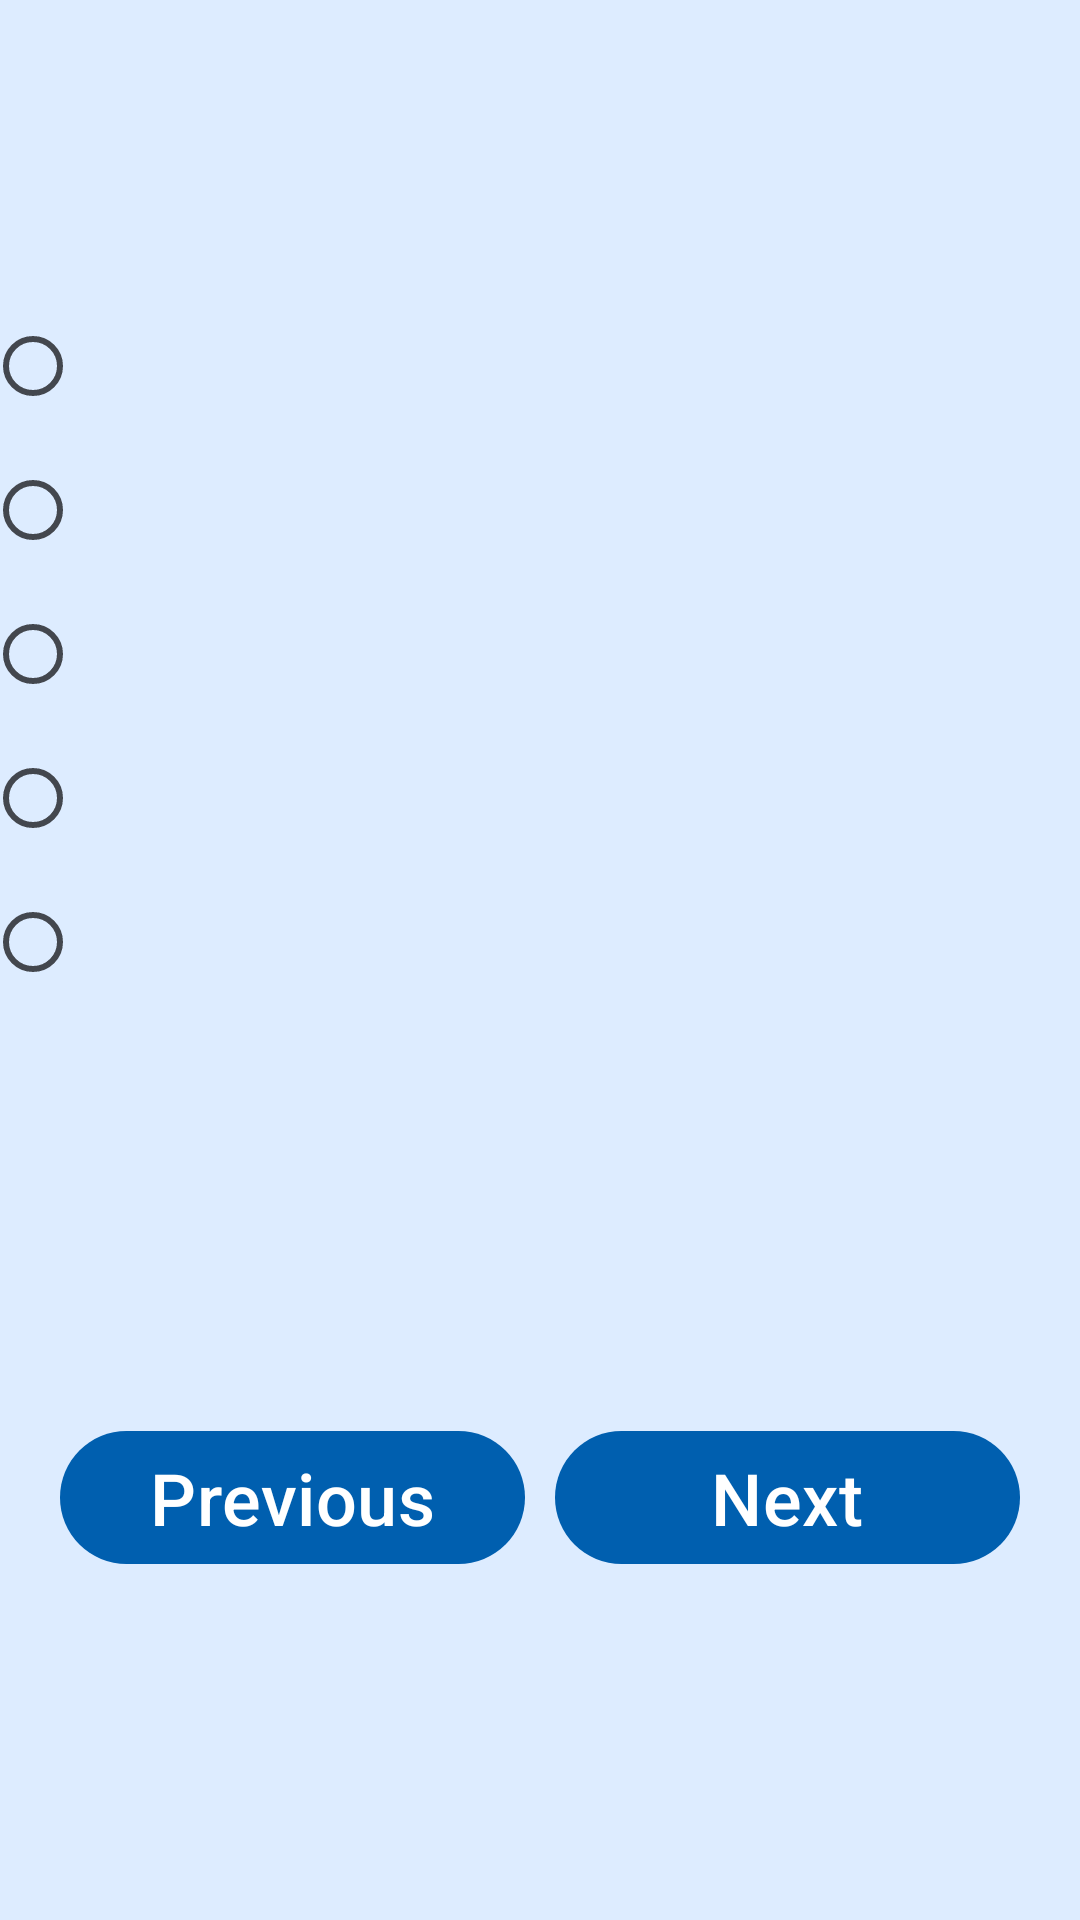

Produce the Android XML layout that renders to this screen, including the resource entries it uses.
<!-- AndroidManifest.xml: application theme Theme.FinalProject -->
<!-- res/layout/activity_studentquestion.xml -->
<?xml version="1.0" encoding="utf-8"?>
<androidx.constraintlayout.widget.ConstraintLayout xmlns:android="http://schemas.android.com/apk/res/android"
    xmlns:app="http://schemas.android.com/apk/res-auto"
    xmlns:tools="http://schemas.android.com/tools"
    android:layout_width="match_parent"
    android:layout_height="match_parent"
    android:id="@+id/studentQuestions">

    <ImageView
        android:id="@+id/imageView6"
        android:layout_width="0dp"
        android:layout_height="wrap_content"
        android:scaleType="fitXY"
        app:layout_constraintEnd_toEndOf="parent"
        app:layout_constraintStart_toStartOf="parent"
        app:layout_constraintTop_toTopOf="parent"
        app:srcCompat="@drawable/top_background" />

    <ImageView
        android:id="@+id/imageView7"
        android:layout_width="300dp"
        android:layout_height="200dp"
        android:layout_marginStart="30dp"
        android:layout_marginTop="20dp"
        android:layout_marginEnd="30dp"
        android:scaleType="fitXY"
        app:layout_constraintEnd_toEndOf="parent"
        app:layout_constraintStart_toStartOf="parent"
        app:layout_constraintTop_toTopOf="@+id/imageView6"
        app:srcCompat="@drawable/logo" />

    <RadioGroup
        android:id="@+id/radioGroup0"
        android:layout_width="371dp"
        android:layout_height="270dp"
        android:layout_marginStart="20dp"
        android:layout_marginTop="20dp"
        android:layout_marginEnd="20dp"
        app:layout_constraintEnd_toEndOf="parent"
        app:layout_constraintStart_toStartOf="parent"
        app:layout_constraintTop_toBottomOf="@+id/question">

        <RadioButton
            android:id="@+id/radioButton0"
            android:layout_width="match_parent"
            android:layout_height="wrap_content"
            android:onClick="radioButtonWidget"
            android:text=""
            android:textSize="18sp"
            tools:ignore="DuplicateSpeakableTextCheck" />

        <RadioButton
            android:id="@+id/radioButton1"
            android:layout_width="match_parent"
            android:layout_height="wrap_content"
            android:onClick="radioButtonWidget"
            android:textSize="18sp" />

        <RadioButton
            android:id="@+id/radioButton2"
            android:layout_width="match_parent"
            android:layout_height="wrap_content"
            android:onClick="radioButtonWidget"
            android:text=""
            android:textSize="18sp" />

        <RadioButton
            android:id="@+id/radioButton3"
            android:layout_width="match_parent"
            android:layout_height="wrap_content"
            android:onClick="radioButtonWidget"
            android:text=""
            android:textSize="18sp" />

        <RadioButton
            android:id="@+id/radioButton4"
            android:layout_width="match_parent"
            android:layout_height="wrap_content"
            android:onClick="radioButtonWidget"
            android:text=""
            android:textSize="18sp" />
    </RadioGroup>

    <TextView
        android:id="@+id/question"
        android:layout_width="369dp"
        android:layout_height="58dp"
        android:layout_marginStart="20dp"
        android:layout_marginTop="20dp"
        android:layout_marginEnd="20dp"
        android:autoSizeTextType="uniform"
        android:textAlignment="center"
        android:textSize="60sp"
        app:layout_constraintEnd_toEndOf="parent"
        app:layout_constraintStart_toStartOf="parent"
        app:layout_constraintTop_toBottomOf="@+id/imageView6" />

    <com.google.android.material.button.MaterialButton
        android:id="@+id/btnPrevious1"
        android:layout_width="155dp"
        android:layout_height="wrap_content"
        android:layout_marginStart="20dp"
        android:layout_marginTop="20dp"
        android:layout_marginBottom="30dp"
        android:onClick="btnPrevious"
        android:text="@string/btnPrevious1"
        android:textSize="24sp"
        app:layout_constraintBottom_toBottomOf="parent"
        app:layout_constraintStart_toStartOf="parent"
        app:layout_constraintTop_toBottomOf="@+id/radioGroup0" />

    <com.google.android.material.button.MaterialButton
        android:id="@+id/btnNext1"
        android:layout_width="155dp"
        android:layout_height="wrap_content"
        android:layout_marginTop="20dp"
        android:layout_marginEnd="20dp"
        android:layout_marginBottom="30dp"
        android:onClick="btnNext"
        android:text="@string/btnNext1"
        android:textSize="24sp"
        app:layout_constraintBottom_toBottomOf="parent"
        app:layout_constraintEnd_toEndOf="parent"
        app:layout_constraintTop_toBottomOf="@+id/radioGroup0" />

    <ViewStub
        android:id="@+id/questions_student_stub"
        android:layout_width="match_parent"
        android:layout_height="match_parent"
        android:inflatedId="@+id/question_submit_container"
        android:layout="@layout/activity_done_survey"
        app:layout_constraintTop_toTopOf="parent"
        app:layout_constraintBottom_toBottomOf="parent"
        app:layout_constraintEnd_toEndOf="parent"
        app:layout_constraintStart_toStartOf="parent"/>

</androidx.constraintlayout.widget.ConstraintLayout>
<!-- res/layout/activity_done_survey.xml (included above) -->
<?xml version="1.0" encoding="utf-8"?>
<androidx.constraintlayout.widget.ConstraintLayout xmlns:android="http://schemas.android.com/apk/res/android"
    xmlns:app="http://schemas.android.com/apk/res-auto"
    xmlns:tools="http://schemas.android.com/tools"
    android:layout_width="match_parent"
    android:layout_height="match_parent"
    android:id="@+id/question_submit_container"
    android:background="@color/md_theme_light_primaryContainer">

    <com.google.android.material.button.MaterialButton
        android:id="@+id/btnNext2"
        android:layout_width="155dp"
        android:layout_height="wrap_content"
        android:layout_marginTop="30dp"
        android:layout_marginEnd="20dp"
        android:layout_marginBottom="30dp"
        android:onClick="btnNext"
        android:text="@string/submit_all"
        android:textSize="24sp"
        app:layout_constraintBottom_toBottomOf="parent"
        app:layout_constraintEnd_toEndOf="parent"
        app:layout_constraintTop_toBottomOf="@+id/textView4" />

    <com.google.android.material.button.MaterialButton
        android:id="@+id/btnPrevious"
        android:layout_width="155dp"
        android:layout_height="wrap_content"
        android:layout_marginStart="20dp"
        android:layout_marginTop="30dp"
        android:layout_marginBottom="30dp"
        android:onClick="btnPrevious"
        android:text="@string/btnPrevious1"
        android:textSize="24sp"
        app:layout_constraintBottom_toBottomOf="parent"
        app:layout_constraintStart_toStartOf="parent"
        app:layout_constraintTop_toBottomOf="@+id/textView4" />

    <ImageView
        android:id="@+id/imageView11"
        android:layout_width="wrap_content"
        android:layout_height="wrap_content"
        android:scaleType="fitXY"
        app:layout_constraintEnd_toEndOf="parent"
        app:layout_constraintStart_toStartOf="parent"
        app:layout_constraintTop_toTopOf="parent"
        app:srcCompat="@drawable/top_background1"
        tools:ignore="ContentDescription" />

    <TextView
        android:id="@+id/textView3"
        android:layout_width="wrap_content"
        android:layout_height="wrap_content"
        android:layout_marginStart="30dp"
        android:layout_marginEnd="30dp"
        android:text="@string/all_done"
        android:textColor="@color/md_theme_light_onPrimaryContainer"
        android:textSize="34sp"
        app:layout_constraintEnd_toEndOf="parent"
        app:layout_constraintStart_toStartOf="parent"
        app:layout_constraintTop_toBottomOf="@+id/imageView11" />

    <TextView
        android:id="@+id/textView4"
        android:layout_width="340dp"
        android:layout_height="wrap_content"
        android:layout_marginStart="20dp"
        android:layout_marginTop="30dp"
        android:layout_marginEnd="20dp"
        android:text="@string/click_on_submit_answers"
        android:textColor="@color/md_theme_light_onPrimaryContainer"
        android:textAlignment="center"
        android:textSize="34sp"
        app:layout_constraintEnd_toEndOf="parent"
        app:layout_constraintStart_toStartOf="parent"
        app:layout_constraintTop_toBottomOf="@+id/textView3" />

</androidx.constraintlayout.widget.ConstraintLayout>
<!-- resources referenced by this layout -->
<resources>
  <color name="md_theme_light_onPrimaryContainer">#001C3A</color>
  <color name="md_theme_light_primaryContainer">#D4E3FF</color>
  <string name="all_done">All done</string>
  <string name="btnNext1">Next</string>
  <string name="btnPrevious1">Previous</string>
  <string name="click_on_submit_answers">Click on submit to submit your answers or go back</string>
  <string name="submit_all">Submit</string>
  <color name="md_theme_light_primary">#005FAF</color>
  <color name="md_theme_light_onPrimary">#FFFFFF</color>
  <color name="md_theme_light_secondary">#006D3A</color>
  <color name="md_theme_light_onSecondary">#FFFFFF</color>
  <color name="md_theme_light_secondaryContainer">#66FEA1</color>
  <color name="md_theme_light_onSecondaryContainer">#00210E</color>
  <color name="md_theme_light_tertiary">#006A64</color>
  <color name="md_theme_light_onTertiary">#FFFFFF</color>
  <color name="md_theme_light_tertiaryContainer">#71F7EC</color>
  <color name="md_theme_light_onTertiaryContainer">#00201E</color>
  <color name="md_theme_light_error">#BA1A1A</color>
  <color name="md_theme_light_errorContainer">#FFDAD6</color>
  <color name="md_theme_light_onError">#FFFFFF</color>
  <color name="md_theme_light_onErrorContainer">#410002</color>
  <color name="md_theme_light_background">#DDECFF</color>
  <color name="md_theme_light_onBackground">#001B3D</color>
  <color name="md_theme_light_surface">#FDFBFF</color>
  <color name="md_theme_light_onSurface">#001B3D</color>
  <color name="md_theme_light_surfaceVariant">#E0E2EC</color>
  <color name="md_theme_light_onSurfaceVariant">#43474E</color>
  <color name="md_theme_light_outline">#1E2129</color>
  <color name="md_theme_light_inverseOnSurface">#ECF0FF</color>
  <color name="md_theme_light_inverseSurface">#003062</color>
  <color name="md_theme_light_inversePrimary">#A5C8FF</color>
</resources>
